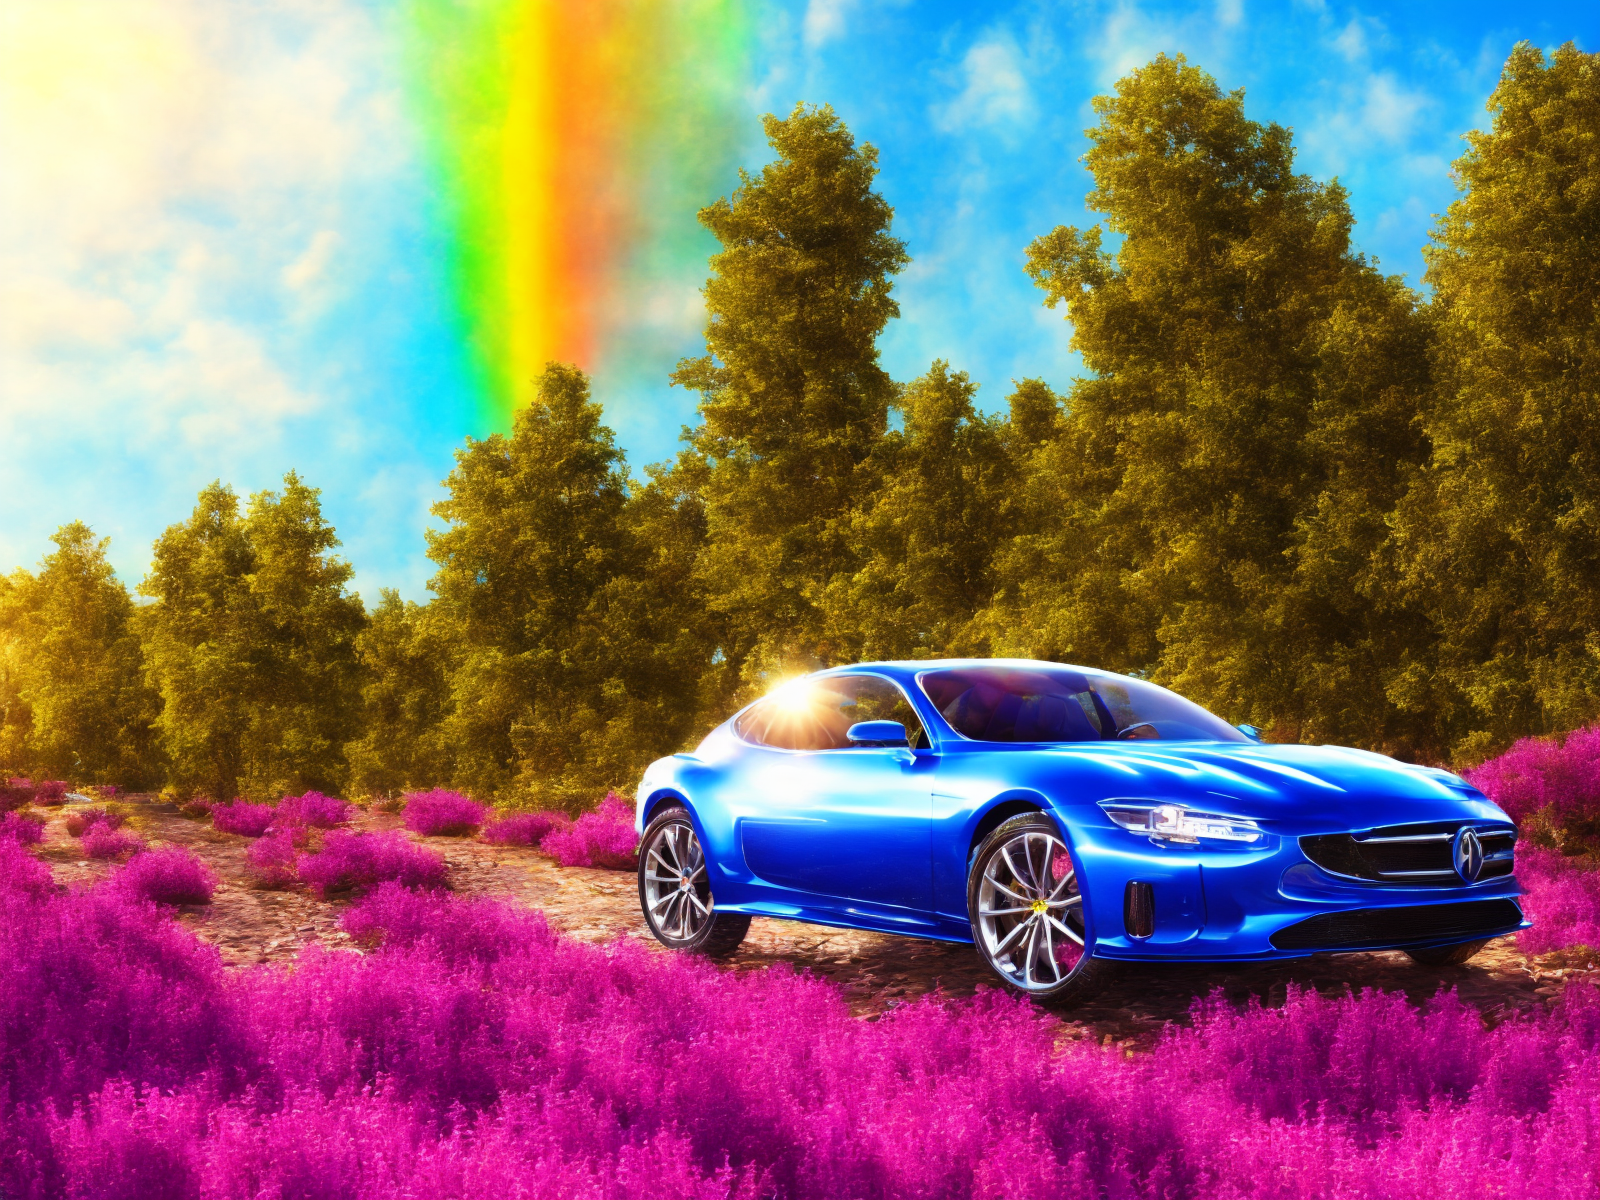
Generation parameters embedded in this image by AUTOMATIC1111 Stable Diffusion web UI or a fork of it (Forge, ...) (PNG 'parameters' text chunk):
masterpiece, best quality, science fiction, car, mytag, flare, near lake, high quality, highres, 4k, beautiful sky, colorful flower in forest, rainbow in the sky, colorful leaves
Negative prompt: (worst quality, low quality:1.4), distorted car, twisted, incomplete
Steps: 20, Sampler: DPM++ SDE Karras, CFG scale: 7, Seed: 2771870348, Size: 800x600, Model: stable-diffusion-2-1-768v, Denoising strength: 0.7, Clip skip: 2, Hires upscale: 2, Hires steps: 20, Hires upscaler: Latent (bicubic antialiased), AddNet Enabled: True, AddNet Module 1: LoRA, AddNet Model 1: test3(4e053dce9c3a), AddNet Weight A 1: 1, AddNet Weight B 1: 1